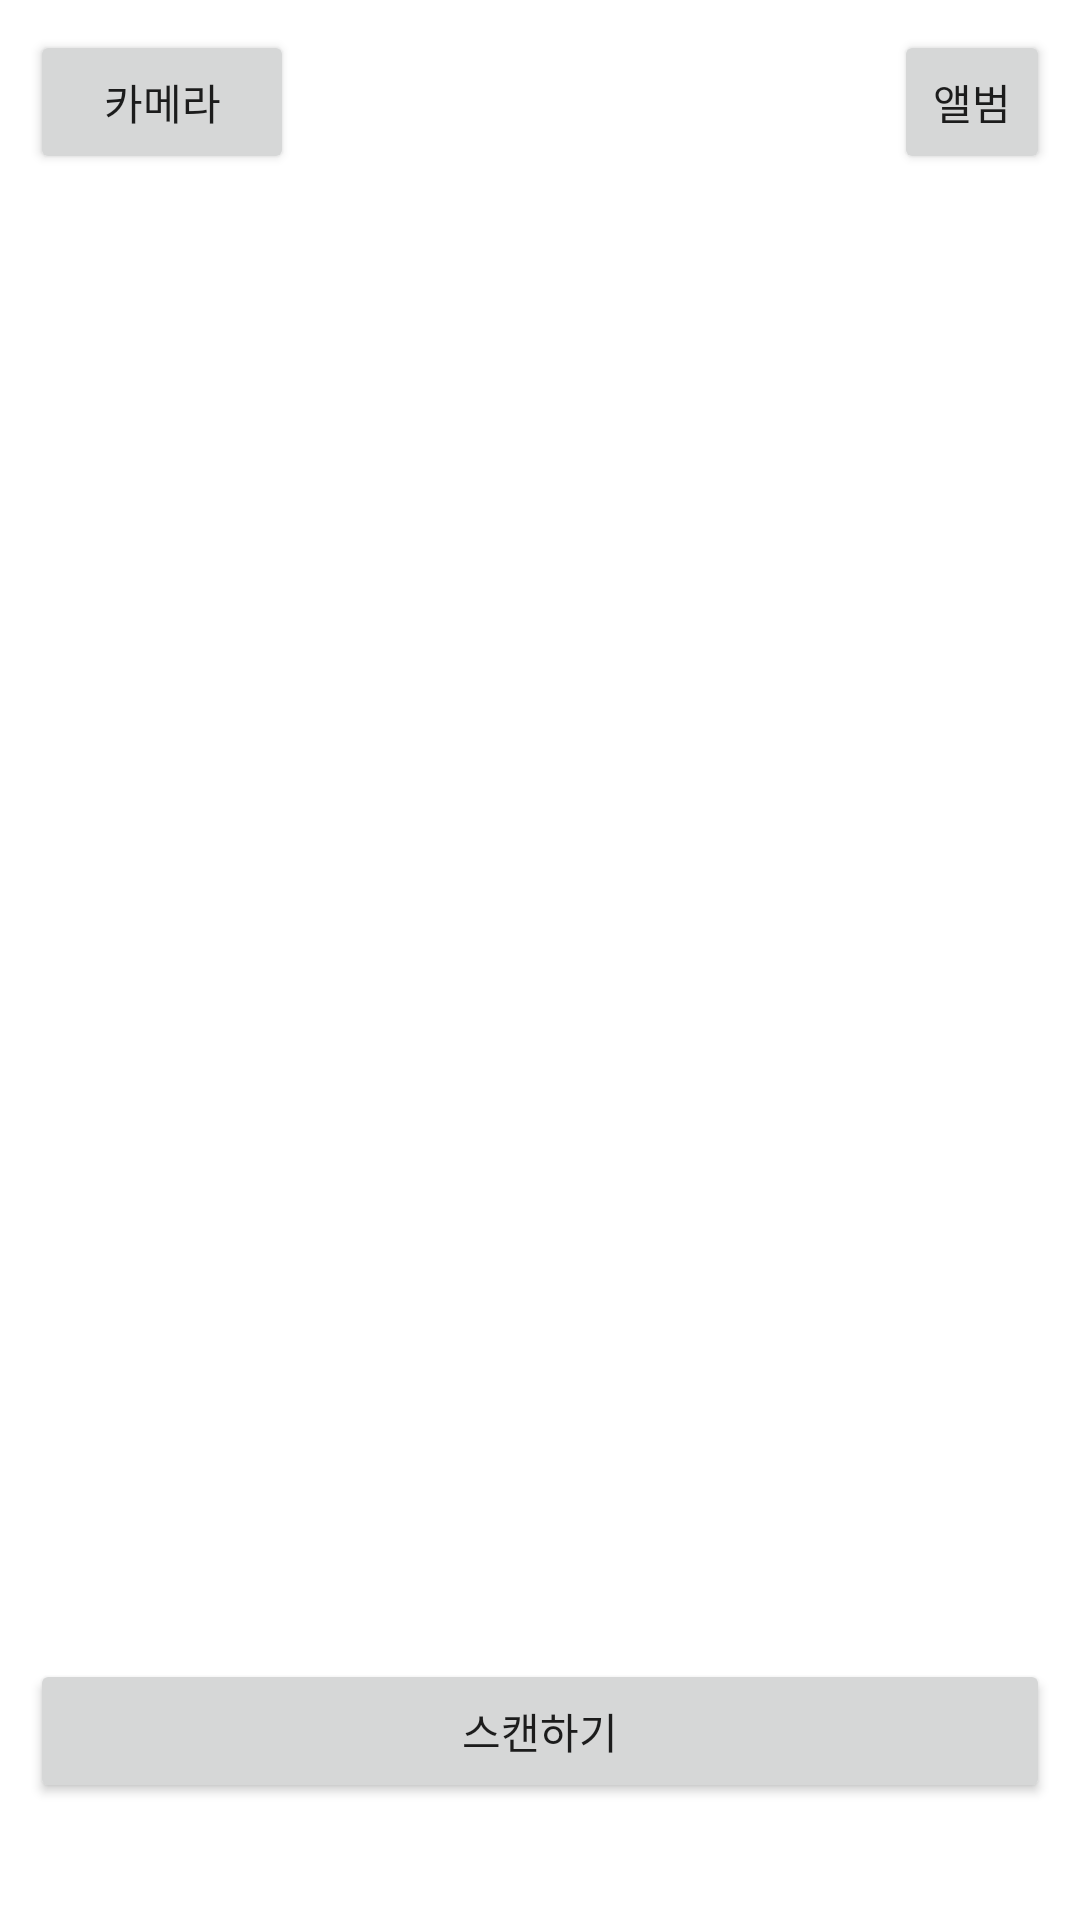

Layout XML and referenced resources for this Android screen:
<!-- AndroidManifest.xml: application theme Theme.Vege -->
<!-- res/layout/activity_ocr.xml -->
<?xml version="1.0" encoding="utf-8"?>
<LinearLayout xmlns:android="http://schemas.android.com/apk/res/android"
    xmlns:tools="http://schemas.android.com/tools"
    android:layout_width="match_parent"
    android:layout_height="match_parent"
    android:orientation="vertical"
    android:padding="10dp"
    tools:context=".MainActivity">

    <LinearLayout
        android:layout_width="match_parent"
        android:layout_height="wrap_content"
        android:orientation="horizontal">
        <Button
            android:id="@+id/btn_camera"
            android:layout_width="wrap_content"
            android:layout_height="wrap_content"
            android:text="카메라" />

        <Button
            android:id="@+id/btn_album"
            android:layout_width="wrap_content"
            android:layout_height="wrap_content"
            android:layout_marginLeft="200dp"
            android:text="앨범" />
    </LinearLayout>

    <ImageView
        android:id="@+id/image1"
        android:layout_width="match_parent"
        android:layout_height="350dp"
        android:layout_marginTop="15dp"/>
    <TextView
        android:id="@+id/tv1"
        android:layout_width="match_parent"
        android:layout_height="100dp"
        android:layout_marginTop="15dp"
        android:scrollbars="vertical"/>
    <Button
        android:id="@+id/btn_scan"
        android:layout_width="match_parent"
        android:layout_height="wrap_content"
        android:layout_marginTop="15dp"
        android:text="스캔하기" />



</LinearLayout>
<!-- resources referenced by this layout -->
<resources>
  <style name="Theme.Vege" parent="Theme.MaterialComponents.DayNight.DarkActionBar">
          
          <item name="colorPrimary">@color/purple_500</item>
          <item name="colorPrimaryVariant">@color/purple_700</item>
          <item name="colorOnPrimary">@color/white</item>
          
          <item name="colorSecondary">@color/teal_200</item>
          <item name="colorSecondaryVariant">@color/teal_700</item>
          <item name="colorOnSecondary">@color/black</item>
          
          <item name="android:statusBarColor" tools:targetApi="l">?attr/colorPrimaryVariant</item>
          
      </style>
  <!-- not gathered from this repository: default colours our renderer supplied (Android Studio template values) -->
  <color name="purple_500">#FF6200EE</color>
  <color name="purple_700">#FF3700B3</color>
  <color name="teal_200">#FF03DAC5</color>
  <color name="teal_700">#FF018786</color>
  <color name="black">#FF000000</color>
  <color name="white">#FFFFFFFF</color>
</resources>
